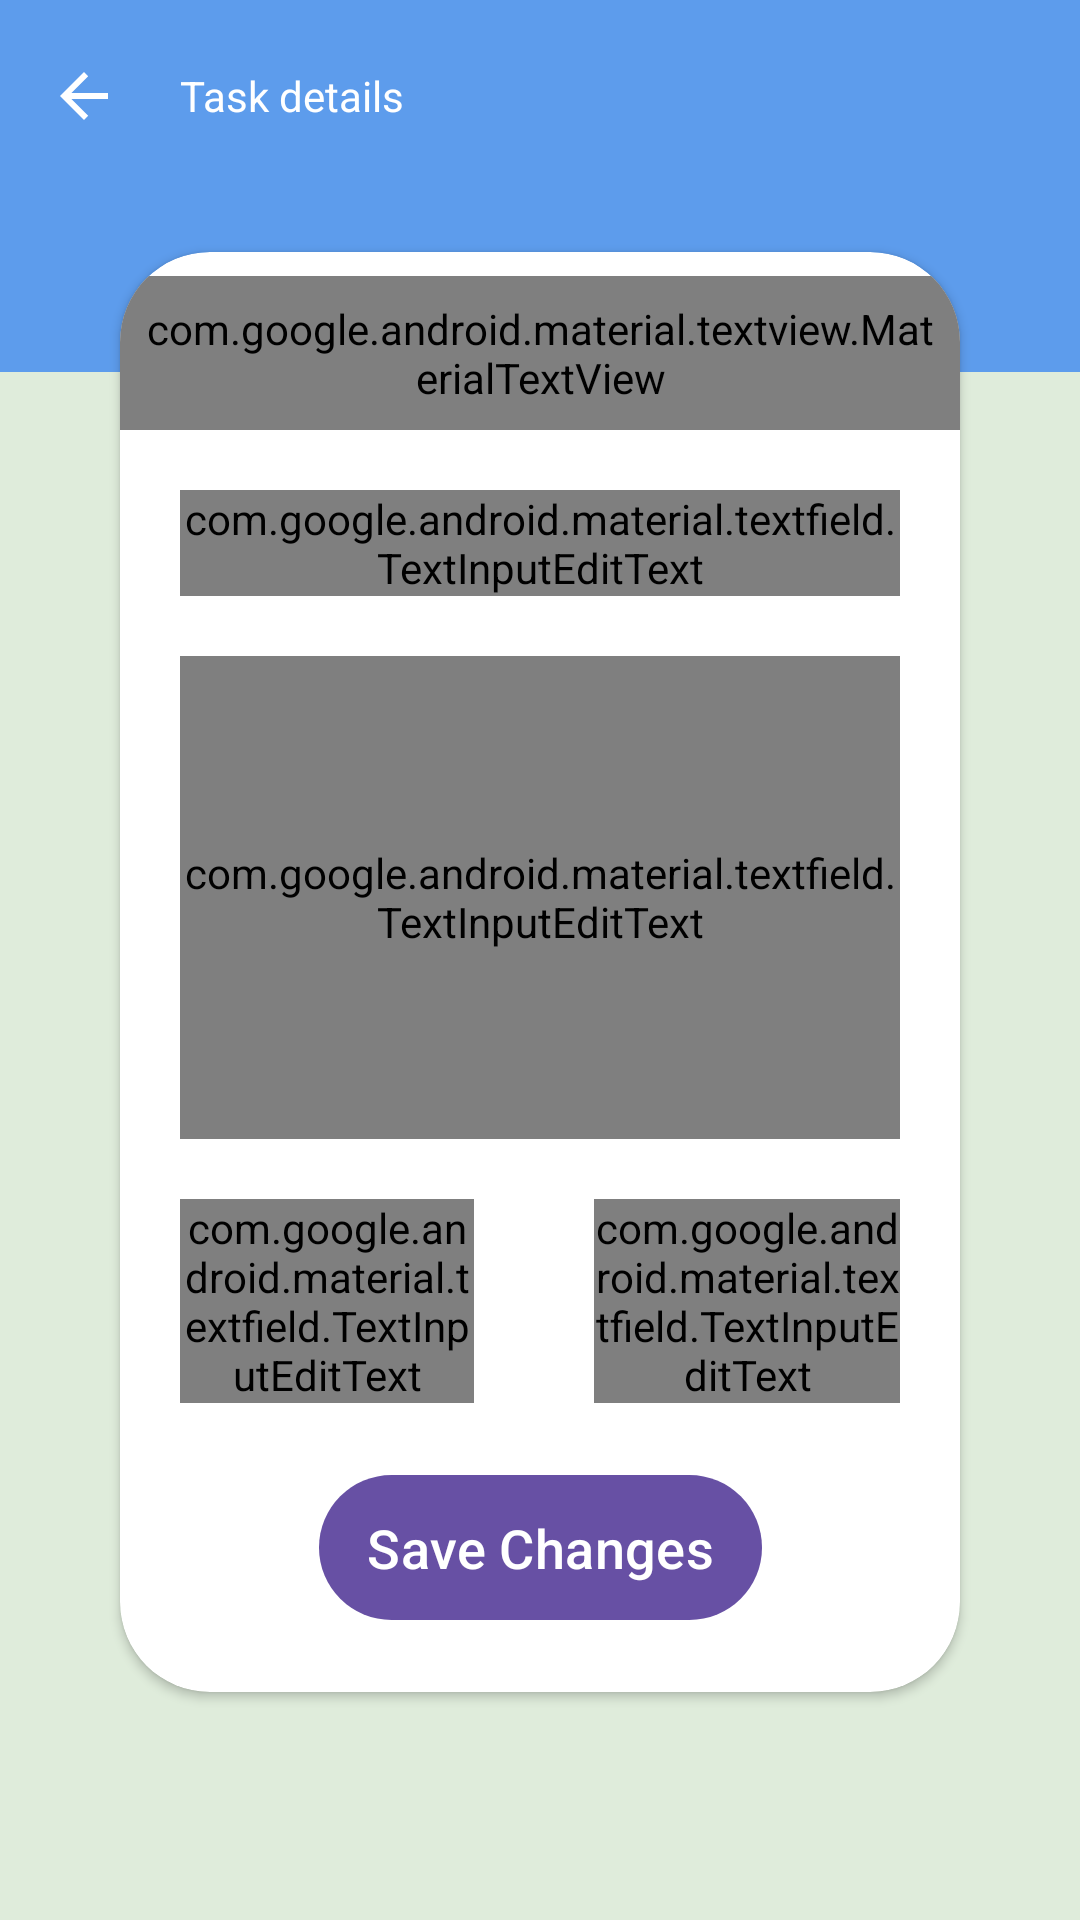

Produce the Android XML layout that renders to this screen, including the resource entries it uses.
<!-- AndroidManifest.xml: application theme Theme.ToDoRoute -->
<!-- res/layout/activity_detail_task.xml -->
<?xml version="1.0" encoding="utf-8"?>
<androidx.constraintlayout.widget.ConstraintLayout xmlns:android="http://schemas.android.com/apk/res/android"
    xmlns:app="http://schemas.android.com/apk/res-auto"
    xmlns:tools="http://schemas.android.com/tools"
    android:layout_width="match_parent"
    android:layout_height="match_parent"
    android:background="@color/bg_color"
    tools:context=".DetailTaskActivity">


    <com.google.android.material.appbar.MaterialToolbar
        android:id="@+id/detail_tool_bar"
        android:layout_width="match_parent"
        android:layout_height="wrap_content"
        android:background="@color/main_blue"
        app:layout_constraintStart_toStartOf="parent"
        app:layout_constraintTop_toTopOf="parent"
        app:navigationIcon="?attr/homeAsUpIndicator"
        app:navigationIconTint="@color/title_color"
        app:title="@string/task_details"
        app:titleTextAppearance="@style/ToolBarTitle"
        app:titleTextColor="@color/title_color" />

    <ImageView
        android:id="@+id/top_view_3"
        android:layout_width="match_parent"
        android:layout_height="60dp"
        android:src="@color/main_blue"
        app:layout_constraintStart_toStartOf="parent"
        app:layout_constraintTop_toBottomOf="@id/detail_tool_bar" />

    <androidx.cardview.widget.CardView
        android:id="@+id/card_detail"
        android:layout_width="match_parent"
        android:layout_height="0dp"
        android:layout_marginHorizontal="40dp"
        android:layout_marginTop="20dp"
        android:background="@color/nav_color"
        app:cardCornerRadius="30dp"
        app:layout_constraintEnd_toEndOf="parent"
        app:layout_constraintHeight_percent="0.75"
        app:layout_constraintStart_toStartOf="parent"
        app:layout_constraintTop_toBottomOf="@id/detail_tool_bar">

        <androidx.constraintlayout.widget.ConstraintLayout
            android:layout_width="match_parent"
            android:layout_height="match_parent">

            <com.google.android.material.textview.MaterialTextView
                android:id="@+id/edit_task"
                android:layout_width="wrap_content"
                android:layout_height="wrap_content"
                android:layout_margin="8dp"
                android:padding="8dp"
                android:text="@string/edit_task"
                android:textColor="@color/text_color"
                android:textSize="20sp"
                app:layout_constraintEnd_toEndOf="parent"
                app:layout_constraintStart_toStartOf="parent"
                app:layout_constraintTop_toTopOf="parent" />

            <com.google.android.material.textfield.TextInputLayout
                android:id="@+id/title_field"
                android:layout_width="match_parent"
                android:layout_height="wrap_content"
                android:layout_margin="20dp"
                android:hint="@string/task_title"
                app:boxStrokeColor="@color/main_blue"
                app:layout_constraintEnd_toEndOf="parent"
                app:layout_constraintStart_toStartOf="parent"
                app:layout_constraintTop_toBottomOf="@id/edit_task">

                <com.google.android.material.textfield.TextInputEditText
                    android:id="@+id/edit_title"
                    android:layout_width="match_parent"
                    android:layout_height="wrap_content"
                    android:background="@color/nav_color"
                    android:inputType="text"
                    android:textColor="@color/text_color" />
            </com.google.android.material.textfield.TextInputLayout>

            <com.google.android.material.textfield.TextInputLayout
                android:id="@+id/description_field"
                android:layout_width="match_parent"
                android:layout_height="0dp"
                android:layout_margin="20dp"
                android:hint="@string/description"
                app:boxStrokeColor="@color/main_blue"
                app:layout_constraintEnd_toEndOf="parent"
                app:layout_constraintStart_toStartOf="parent"
                app:layout_constraintBottom_toTopOf="@id/time_field"
                app:layout_constraintTop_toBottomOf="@id/title_field">

                <com.google.android.material.textfield.TextInputEditText
                    android:id="@+id/edit_description"
                    android:layout_width="match_parent"
                    android:layout_height="match_parent"
                    android:background="@color/nav_color"
                    android:gravity="top"
                    android:inputType="textMultiLine"
                    android:maxLines="4"
                    android:textColor="@color/text_color" />
            </com.google.android.material.textfield.TextInputLayout>

            

            <com.google.android.material.textfield.TextInputLayout
                android:id="@+id/time_field"
                android:layout_width="0dp"
                android:layout_height="wrap_content"
                app:boxStrokeColor="@color/main_blue"
                android:layout_marginHorizontal="20dp"
                app:layout_constraintWidth_percent="0.35"
                app:layout_constraintBottom_toTopOf="@id/save_btn"
                app:layout_constraintEnd_toStartOf="@id/date_field"
                app:layout_constraintStart_toStartOf="parent"
                app:layout_constraintTop_toBottomOf="@id/description_field">

                <com.google.android.material.textfield.TextInputEditText
                    android:id="@+id/edit_time"
                    android:layout_width="match_parent"
                    android:layout_height="wrap_content"
                    android:background="@color/nav_color"
                    android:focusable="false"
                    android:gravity="center"
                    android:hint="@string/time"
                    android:inputType="time"
                    android:maxLines="1"
                    android:textColor="@color/text_color" />
            </com.google.android.material.textfield.TextInputLayout>


            <com.google.android.material.textfield.TextInputLayout
                android:id="@+id/date_field"
                android:layout_width="0dp"
                android:layout_height="wrap_content"
                android:layout_margin="20dp"
                android:layout_marginBottom="20dp"
                app:boxStrokeColor="@color/main_blue"
                app:layout_constraintBottom_toBottomOf="@id/time_field"
                app:layout_constraintEnd_toEndOf="parent"
                app:layout_constraintStart_toEndOf="@id/time_field"
                app:layout_constraintTop_toTopOf="@id/time_field">

                <com.google.android.material.textfield.TextInputEditText
                    android:id="@+id/edit_date"
                    android:layout_width="match_parent"
                    android:layout_height="wrap_content"
                    android:background="@color/nav_color"
                    android:focusable="false"
                    android:gravity="center"
                    android:hint="@string/date"
                    android:inputType="date"
                    android:maxLines="1"
                    android:textColor="@color/text_color" />
            </com.google.android.material.textfield.TextInputLayout>

            <com.google.android.material.button.MaterialButton
                android:id="@+id/save_btn"
                android:layout_width="wrap_content"
                android:layout_height="wrap_content"
                android:layout_margin="20dp"
                android:paddingHorizontal="16dp"
                android:paddingVertical="12dp"
                android:text="@string/save"
                android:textAllCaps="false"
                android:textSize="18sp"
                app:cornerRadius="50dp"
                app:layout_constraintBottom_toBottomOf="parent"
                app:layout_constraintEnd_toEndOf="parent"
                app:layout_constraintStart_toStartOf="parent"
                app:layout_constraintTop_toBottomOf="@id/time_field" />
        </androidx.constraintlayout.widget.ConstraintLayout>

    </androidx.cardview.widget.CardView>
</androidx.constraintlayout.widget.ConstraintLayout>
<!-- resources referenced by this layout -->
<resources>
  <color name="bg_color">#DFECDB</color>
  <color name="main_blue">#5D9CEC</color>
  <color name="nav_color">#FFFFFF</color>
  <color name="text_color">#FFFFFF</color>
  <color name="title_color">#FFFFFF</color>
  <string name="date">date</string>
  <string name="description">description</string>
  <string name="edit_task">Edit Task</string>
  <string name="save">Save Changes</string>
  <string name="task_details">Task details</string>
  <string name="task_title">title</string>
  <string name="time">time</string>
  <style name="Theme.ToDoRoute" parent="Base.Theme.ToDoRoute" />
  <style name="Base.Theme.ToDoRoute" parent="Theme.Material3.DayNight.NoActionBar">
          
          <item name="floatingActionButtonStyle">@style/fab_style</item>
          <item name="android:statusBarColor">@color/main_blue</item>
      </style>
  <style name="fab_style" parent="Widget.Design.FloatingActionButton">
          <item name="shapeAppearanceOverlay">@style/fab_rounded</item>
      </style>
  <style name="fab_rounded" parent="ShapeAppearance.MaterialComponents.SmallComponent">
          <item name="cornerFamily">rounded</item>
          <item name="cornerSize">50%</item>
      </style>
</resources>
